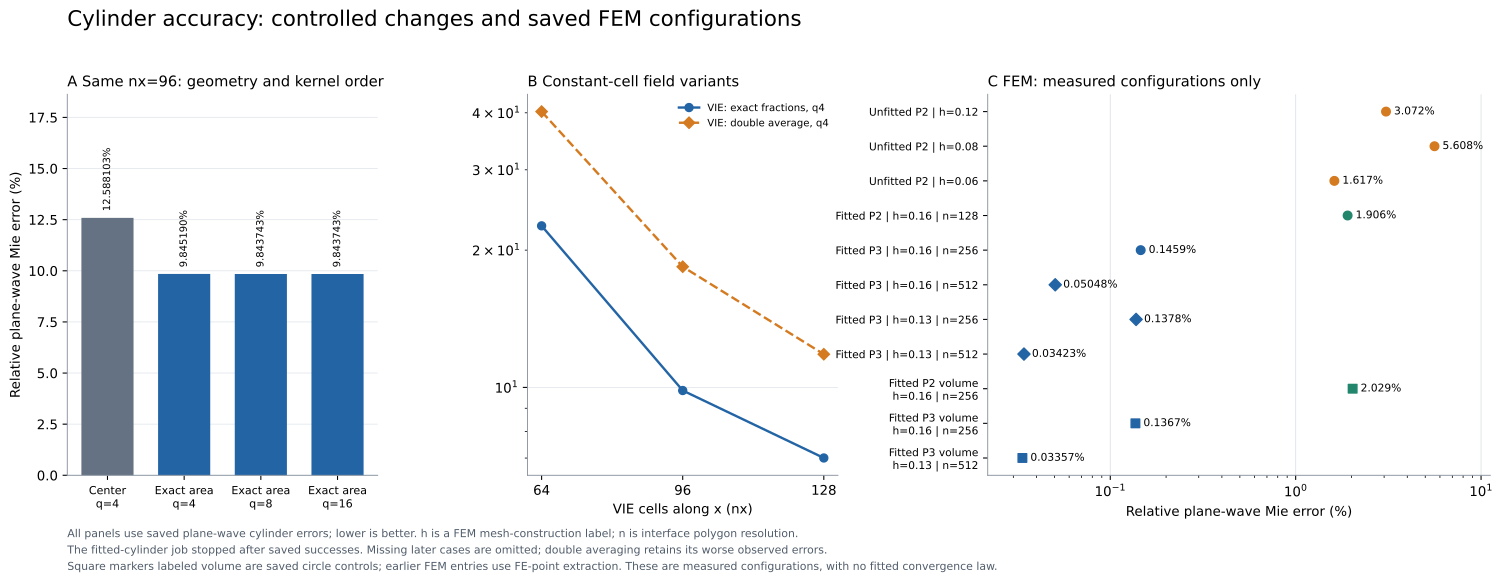

The table this chart was drawn from, first rows:
case, nx, q, sampling, relative_error, white_error, residual, seconds, source_file, source_row, panel, plotted_percent, series, route, h, order, timings, receiver_extraction, configuration, plotted_reference, polygon_nodes, ndofs, n, plane_relative
cylinder, 96, 4, center, 0.1259, 12.59, 1.1538658493863093e-15, 0.01739, results/attribution/RESULTS.json, 1, A, 12.59, , , , , , , , , , , , 
cylinder, 96, 4, fraction, 0.09845, 9.849, 1.1995551973735162e-15, 0.01013, results/attribution/RESULTS.json, 2, A, 9.845, , , , , , , , , , , , 
cylinder, 96, 8, fraction, 0.09844, 9.847, 1.2105063428807345e-15, 0.01061, results/attribution/RESULTS.json, 3, A, 9.844, , , , , , , , , , , , 
cylinder, 96, 16, fraction, 0.09844, 9.847, 1.171972350871442e-15, 0.01039, results/attribution/RESULTS.json, 4, A, 9.844, , , , , , , , , , , , 
cylinder, 64, 4, fraction, 0.2261, 22.62, 7.844509732213557e-16, 0.00304, results/attribution/RESULTS.json, 0, B, 22.61, VIE: exact fractions, q4, , , , , , , , , , , 
cylinder, 96, 4, fraction, 0.09845, 9.849, 1.1995551973735162e-15, 0.01013, results/attribution/RESULTS.json, 2, B, 9.845, VIE: exact fractions, q4, , , , , , , , , , , 
cylinder, 128, 4, fraction, 0.07004, 7.006, 1.5643827134357416e-15, 0.02776, results/attribution/RESULTS.json, 5, B, 7.004, VIE: exact fractions, q4, , , , , , , , , , , 
cylinder, 64, , , 0.4025, 40.27, 8.045195244309301e-16, {"factor_seconds": 0.0001486248802393674…, results/galerkin-cylinder/RESULTS.json, 0, B, 40.25, VIE: double average, q4, double_average_VIE, , , , , , , , , , 
cylinder, 96, , , 0.1839, 18.4, 1.1682210391097804e-15, {"factor_seconds": 0.0005531671922653913…, results/galerkin-cylinder/RESULTS.json, 1, B, 18.39, VIE: double average, q4, double_average_VIE, , , , , , , , , , 
cylinder, 128, , , 0.1182, 11.83, 1.5529754487842078e-15, {"factor_seconds": 0.0008063330315053463…, results/galerkin-cylinder/RESULTS.json, 2, B, 11.82, VIE: double average, q4, double_average_VIE, , , , , , , , , , 
cylinder, , , , 0.03072, 3.073, 1.9374838023727365e-14, , results/fem-cylinder_fem-cylinder-002/RE…, 0, C, 3.072, , FEM, 0.12, 2, {"factor_seconds": 0.13018058380112052, …, FE-point probe, Unfitted P2 | h=0.12, plane-wave Mie, , , , 
cylinder, , , , 0.05608, 5.61, 4.352330174452662e-14, , results/fem-cylinder_fem-cylinder-002/RE…, 1, C, 5.608, , FEM, 0.08, 2, {"factor_seconds": 0.3795048331376165, "…, FE-point probe, Unfitted P2 | h=0.08, plane-wave Mie, , , , 
cylinder, , , , 0.01617, 1.618, 8.438909923487803e-14, , results/fem-cylinder_fem-cylinder-002/RE…, 2, C, 1.617, , FEM, 0.06, 2, {"factor_seconds": 0.8559915001969784, "…, FE-point probe, Unfitted P2 | h=0.06, plane-wave Mie, , , , 
cylinder, , , , 0.01906, 1.907, 4.9399518550195186e-14, , results/fitted-cylinder_fitted-cylinder-…, 0, C, 1.906, , fitted_FEM, 0.16, 2, {"factor_seconds": 0.09438250004313886, …, FE-point probe, Fitted P2 | h=0.16 | n=128, plane-wave Mie, 128, 12880, , 
cylinder, , , , 0.001459, 0.146, 1.4570186835245974e-13, , results/fitted-cylinder_fitted-cylinder-…, 1, C, 0.1459, , fitted_FEM, 0.16, 3, {"factor_seconds": 0.39324716688133776, …, FE-point probe, Fitted P3 | h=0.16 | n=256, plane-wave Mie, 256, 33358, , 
cylinder, , , , , , 2.5549571260780154e-13, , results/independent/RESULTS.json, 0, C, 0.05048, , , 0.16, , {"factor_seconds": 0.0, "forward_solve_s…, FE-point probe, Fitted P3 | h=0.16 | n=512, plane-wave Mie, , 44071, 512, 0.0005048
cylinder, , , , , , 2.0171499644026056e-13, , results/independent/RESULTS.json, 1, C, 0.1378, , , 0.13, , {"factor_seconds": 0.0, "forward_solve_s…, FE-point probe, Fitted P3 | h=0.13 | n=256, plane-wave Mie, , 45673, 256, 0.001378
cylinder, , , , , , 2.8657648422409014e-13, , results/independent/RESULTS.json, 2, C, 0.03423, , , 0.13, , {"factor_seconds": 0.0, "forward_solve_s…, FE-point probe, Fitted P3 | h=0.13 | n=512, plane-wave Mie, , 56593, 512, 0.0003423
, , , , , , 5.614976492961239e-14, , results/circle-controls/RESULTS.json, 0, C, 2.029, , , 0.16, , , volume, Fitted P2 volume?h=0.16 | n=256, plane-wave Mie, , 14881, 256, 
, , , , , , 1.4820318799097323e-13, , results/circle-controls/RESULTS.json, 1, C, 0.1367, , , 0.16, , , volume, Fitted P3 volume?h=0.16 | n=256, plane-wave Mie, , 33358, 256, 
, , , , , , 2.8657648422409014e-13, , results/circle-controls/RESULTS.json, 2, C, 0.03357, , , 0.13, , , volume, Fitted P3 volume?h=0.13 | n=512, plane-wave Mie, , 56593, 512, 
